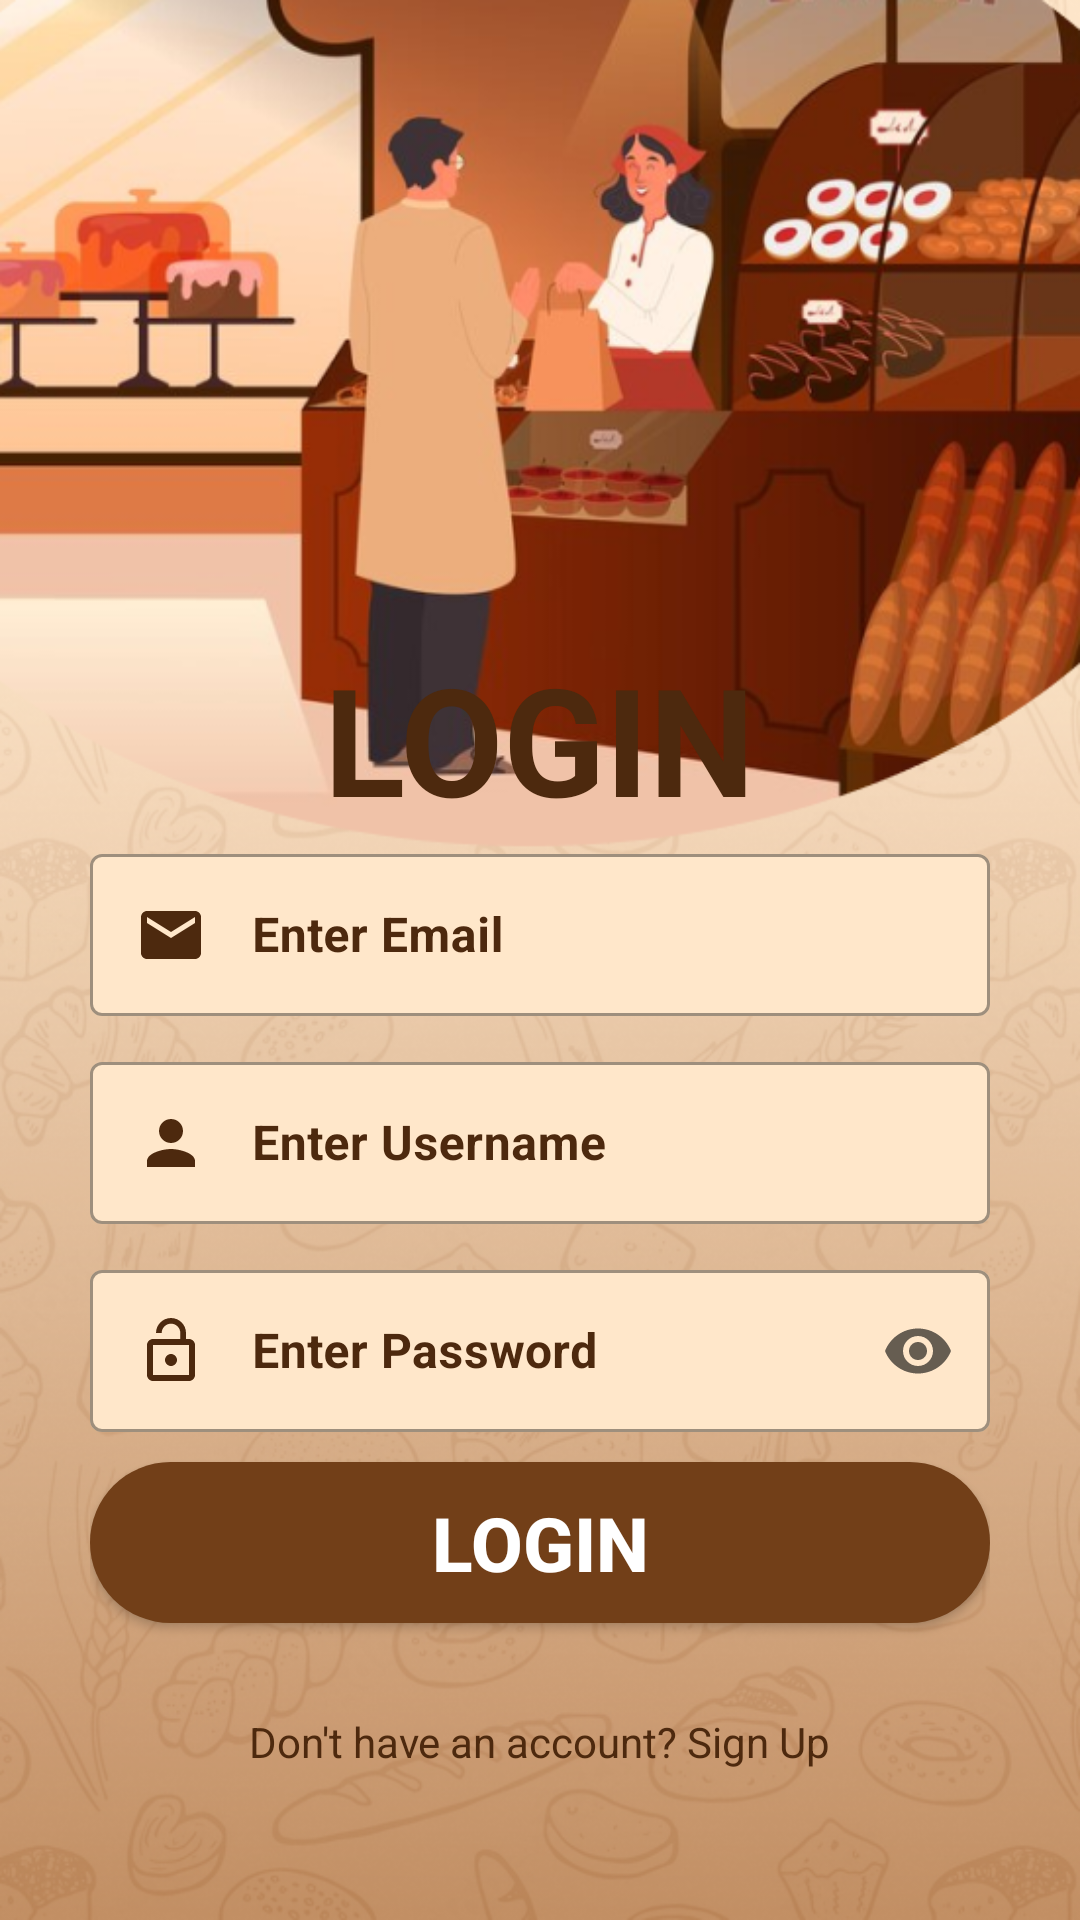

Reconstruct the res/layout file that produces this screen, plus the resources it refers to.
<!-- AndroidManifest.xml: application theme Theme.Rira_cake -->
<!-- res/layout/login.xml -->
<?xml version="1.0" encoding="utf-8"?>
<androidx.constraintlayout.widget.ConstraintLayout xmlns:android="http://schemas.android.com/apk/res/android"
    xmlns:app="http://schemas.android.com/apk/res-auto"
    xmlns:tools="http://schemas.android.com/tools"
    android:layout_width="match_parent"
    android:layout_height="match_parent"
    android:background="@drawable/bg2">


    <LinearLayout

        android:layout_width="match_parent"
        android:layout_height="match_parent"
        android:orientation="vertical"
        android:padding="30dp"
        >

        <FrameLayout
            android:layout_width="wrap_content"
            android:layout_height="291dp"
            android:layout_weight="1"
            tools:ignore="Suspicious0dp">
            
        </FrameLayout>

        <TextView
            android:layout_width="wrap_content"
            android:layout_height="wrap_content"
            android:layout_gravity="center_horizontal"
            android:text="LOGIN"
            android:textColor="@color/coklat_tua"
            android:textSize="50dp"
            android:textStyle="bold" />

        <com.google.android.material.textfield.TextInputLayout
        style="@style/Widget.MaterialComponents.TextInputLayout.OutlinedBox"
        app:boxBackgroundColor="@color/krem"
        android:layout_width="match_parent"
        android:layout_height="wrap_content"
        android:hint="Enter Email"
        android:textColorHint="@color/coklat_tua"
        app:endIconMode="clear_text">

        <com.google.android.material.textfield.TextInputEditText
            android:id="@+id/edt_email"
            android:layout_width="match_parent"
            android:layout_height="wrap_content"
            android:layout_marginBottom="10dp"
            android:inputType="textEmailAddress"
            android:padding="15dp"
            android:textColor="@color/coklat_tua"
            android:textColorHighlight="@color/coklat_tua"
            android:textColorHint="@color/coklat_tua"
            android:textStyle="bold"
            android:drawableStart="@drawable/baseline_email"
            android:drawablePadding="15dp"
            />
    </com.google.android.material.textfield.TextInputLayout>

    <com.google.android.material.textfield.TextInputLayout
        style="@style/Widget.MaterialComponents.TextInputLayout.OutlinedBox"
        app:boxBackgroundColor="@color/krem"
        android:layout_width="match_parent"
        android:layout_height="wrap_content"
        android:hint="Enter Username"
        android:textColorHint="@color/coklat_tua"
        app:endIconMode="clear_text">

        <com.google.android.material.textfield.TextInputEditText
            android:id="@+id/edt_username"
            android:layout_width="match_parent"
            android:layout_height="wrap_content"
            android:layout_marginBottom="10dp"
            android:inputType="text"
            android:padding="15dp"
            android:textColor="@color/coklat_tua"
            android:textColorHighlight="@color/coklat_tua"
            android:textColorHint="@color/coklat_tua"
            android:textStyle="bold"
            android:drawableStart="@drawable/ic_baseline_person_24"
            android:drawablePadding="15dp" />
    </com.google.android.material.textfield.TextInputLayout>

    <com.google.android.material.textfield.TextInputLayout
        style="@style/Widget.MaterialComponents.TextInputLayout.OutlinedBox"
        app:boxBackgroundColor="@color/krem"
        android:layout_width="match_parent"
        android:layout_height="wrap_content"
        android:hint="Enter Password"
        android:textColorHint="@color/coklat_tua"
        app:endIconMode="password_toggle">

        <com.google.android.material.textfield.TextInputEditText
            android:id="@+id/edt_password"
            android:layout_width="match_parent"
            android:layout_height="wrap_content"
            android:layout_marginBottom="10dp"
            android:inputType="textPassword"
            android:padding="15dp"
            android:textColor="@color/coklat_tua"
            android:textColorHighlight="@color/coklat_tua"
            android:textColorHint="@color/coklat_tua"
            android:textStyle="bold"
            android:drawableStart="@drawable/baseline_lock"
            android:drawablePadding="15dp" />
    </com.google.android.material.textfield.TextInputLayout>


    <Button
        android:id="@+id/btn_login"
        android:layout_width="match_parent"
        android:layout_height="wrap_content"
        android:layout_marginBottom="20dp"
        android:background="@drawable/button"
        android:text="Login"
        android:textSize="25dp"
        android:textColor="@color/white"
        android:textStyle="bold"
        android:padding="10dp"/>

    <TextView
        android:id="@+id/txt_register"
        android:layout_width="wrap_content"
        android:layout_height="wrap_content"
        android:layout_gravity="center_horizontal"
        android:layout_marginBottom="10dp"
        android:clickable="true"
        android:text="Don't have an account? Sign Up"
        android:textColor="@color/coklat_tua"
        android:padding="10dp"/>
</LinearLayout>
</androidx.constraintlayout.widget.ConstraintLayout>
<!-- resources referenced by this layout -->
<resources>
  <color name="coklat_tua">#4D290E</color>
  <color name="krem">#FFE7CA</color>
  <color name="white">#FFFFFFFF</color>
  <!-- drawable baseline_email (drawable) -->
  <vector xmlns:android="http://schemas.android.com/apk/res/android" android:height="24dp" android:tint="@color/coklat_tua" android:viewportHeight="24" android:viewportWidth="24" android:width="24dp">
  
      <path android:fillColor="@android:color/white" android:pathData="M20,4L4,4c-1.1,0 -1.99,0.9 -1.99,2L2,18c0,1.1 0.9,2 2,2h16c1.1,0 2,-0.9 2,-2L22,6c0,-1.1 -0.9,-2 -2,-2zM20,8l-8,5 -8,-5L4,6l8,5 8,-5v2z"/>
      
  </vector>
  <!-- drawable baseline_lock (drawable) -->
  <vector xmlns:android="http://schemas.android.com/apk/res/android" android:height="24dp" android:tint="@color/coklat_tua" android:viewportHeight="24" android:viewportWidth="24" android:width="24dp">
        
      <path android:fillColor="@android:color/white" android:pathData="M12,17c1.1,0 2,-0.9 2,-2s-0.9,-2 -2,-2 -2,0.9 -2,2 0.9,2 2,2zM18,8h-1L17,6c0,-2.76 -2.24,-5 -5,-5S7,3.24 7,6h1.9c0,-1.71 1.39,-3.1 3.1,-3.1 1.71,0 3.1,1.39 3.1,3.1v2L6,8c-1.1,0 -2,0.9 -2,2v10c0,1.1 0.9,2 2,2h12c1.1,0 2,-0.9 2,-2L20,10c0,-1.1 -0.9,-2 -2,-2zM18,20L6,20L6,10h12v10z"/>
      
  </vector>
  <!-- drawable bg2: png bitmap (drawable, 566077 bytes) -->
  <!-- drawable button (drawable) -->
  <?xml version="1.0" encoding="utf-8"?>
      <layer-list xmlns:android="http://schemas.android.com/apk/res/android">
  <item>
  <shape android:shape="rectangle">
      <solid android:color="@color/coklat"/>
      <corners android:radius="40dp"/>
      <padding android:left="4dp" android:top="4dp" android:right="4dp" android:bottom="4dp"/>
  </shape>
  </item>
      </layer-list>
  <!-- drawable ic_baseline_person_24 (drawable) -->
  <vector xmlns:android="http://schemas.android.com/apk/res/android"
      android:width="24dp"
      android:height="24dp"
      android:viewportWidth="24"
      android:viewportHeight="24"
      android:tint="@color/coklat_tua">
    <path
        android:fillColor="@color/coklat"
        android:pathData="M12,12c2.21,0 4,-1.79 4,-4s-1.79,-4 -4,-4 -4,1.79 -4,4 1.79,4 4,4zM12,14c-2.67,0 -8,1.34 -8,4v2h16v-2c0,-2.66 -5.33,-4 -8,-4z"/>
  </vector>
  <style name="Theme.Rira_cake" parent="Base.Theme.Rira_cake" />
  <color name="coklat">#723F18</color>
  <style name="Base.Theme.Rira_cake" parent="Theme.MaterialComponents.Light.NoActionBar">
          
          
          <item name="android:statusBarColor">@color/transparent</item>
      </style>
  <color name="transparent" />
</resources>
